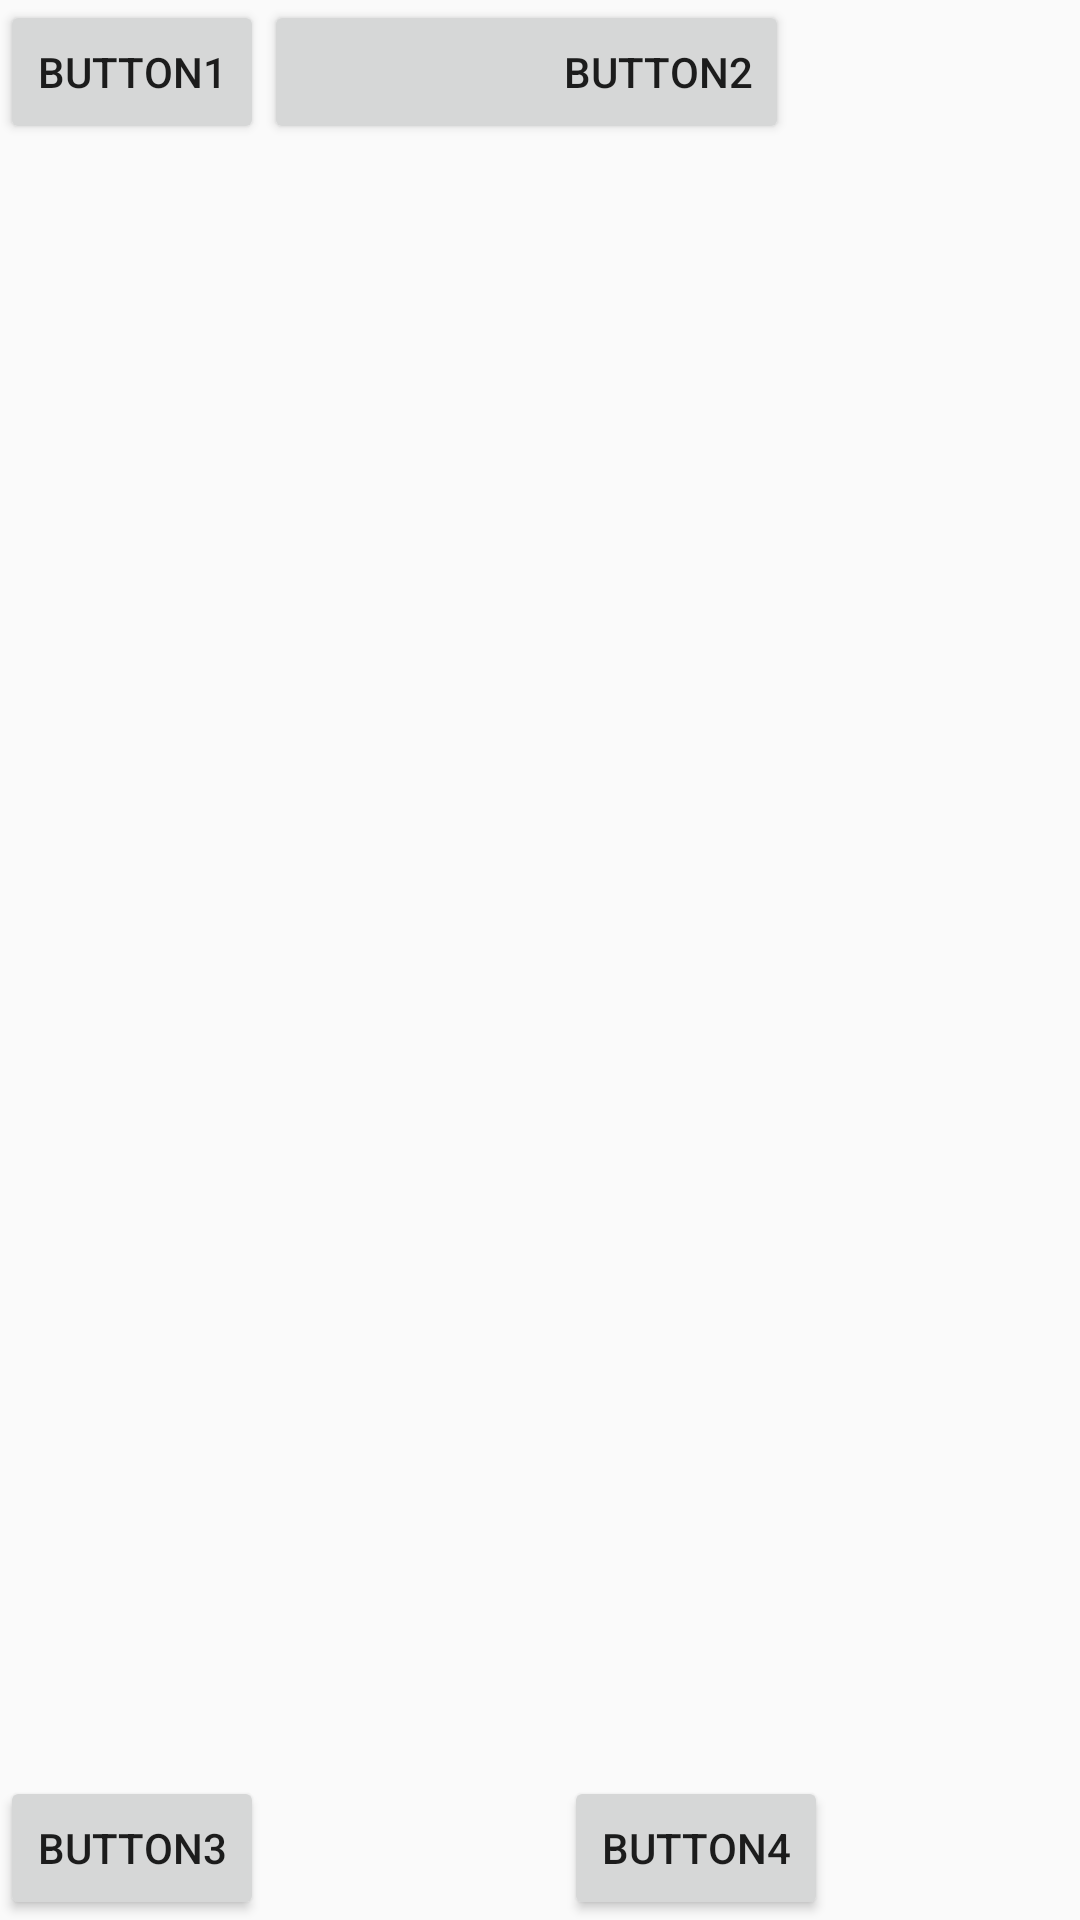

Produce the Android XML layout that renders to this screen, including the resource entries it uses.
<!-- AndroidManifest.xml: application theme AppTheme -->
<!-- res/layout/relativelayout.xml -->
<?xml version="1.0" encoding="utf-8"?>
<RelativeLayout
    xmlns:android="http://schemas.android.com/apk/res/android"
    android:layout_width="match_parent"
    android:layout_height="match_parent"
    >


    
        
        
        
        
        
    
        
        
        
        
        
        

    
        
        
        
        
        
        

    
        
        
        
        
        
        

    
        
        
        
        
        
        

    
    <Button
        android:id="@+id/btn1"
        android:layout_height="wrap_content"
        android:layout_width="wrap_content"
        android:text="Button1"/>
    <Button
        android:paddingLeft="100dp"
        android:layout_height="wrap_content"
        android:layout_width="wrap_content"
        android:text="Button2"
        android:layout_toRightOf="@id/btn1"/>

    <Button
        android:id="@+id/btn2"
        android:layout_height="wrap_content"
        android:layout_width="wrap_content"
        android:text="Button3"
        android:layout_alignParentBottom="true"/>
    <Button
        android:layout_marginLeft="100dp"
        android:layout_height="wrap_content"
        android:layout_width="wrap_content"
        android:text="Button4"
        android:layout_toRightOf="@id/btn2"
        android:layout_alignParentBottom="true"/>


</RelativeLayout>
<!-- resources referenced by this layout -->
<resources>
  <!-- drawable icon_cwgl: png bitmap (drawable, 2911 bytes) -->
  <!-- drawable icon_rlzy: png bitmap (drawable, 3921 bytes) -->
  <!-- drawable icon_sjcx: png bitmap (drawable, 2490 bytes) -->
  <!-- drawable icon_sshd: png bitmap (drawable, 3186 bytes) -->
  <!-- drawable icon_zhzw: png bitmap (drawable, 2021 bytes) -->
  <style name="AppTheme" parent="Theme.AppCompat.Light.DarkActionBar">
          
          <item name="colorPrimary">@color/colorPrimary</item>
          <item name="colorPrimaryDark">@color/colorPrimaryDark</item>
          <item name="colorAccent">@color/colorAccent</item>
      </style>
  <color name="colorPrimary">#3F51B5</color>
  <color name="colorPrimaryDark">#303F9F</color>
  <color name="colorAccent">#FF4081</color>
</resources>
